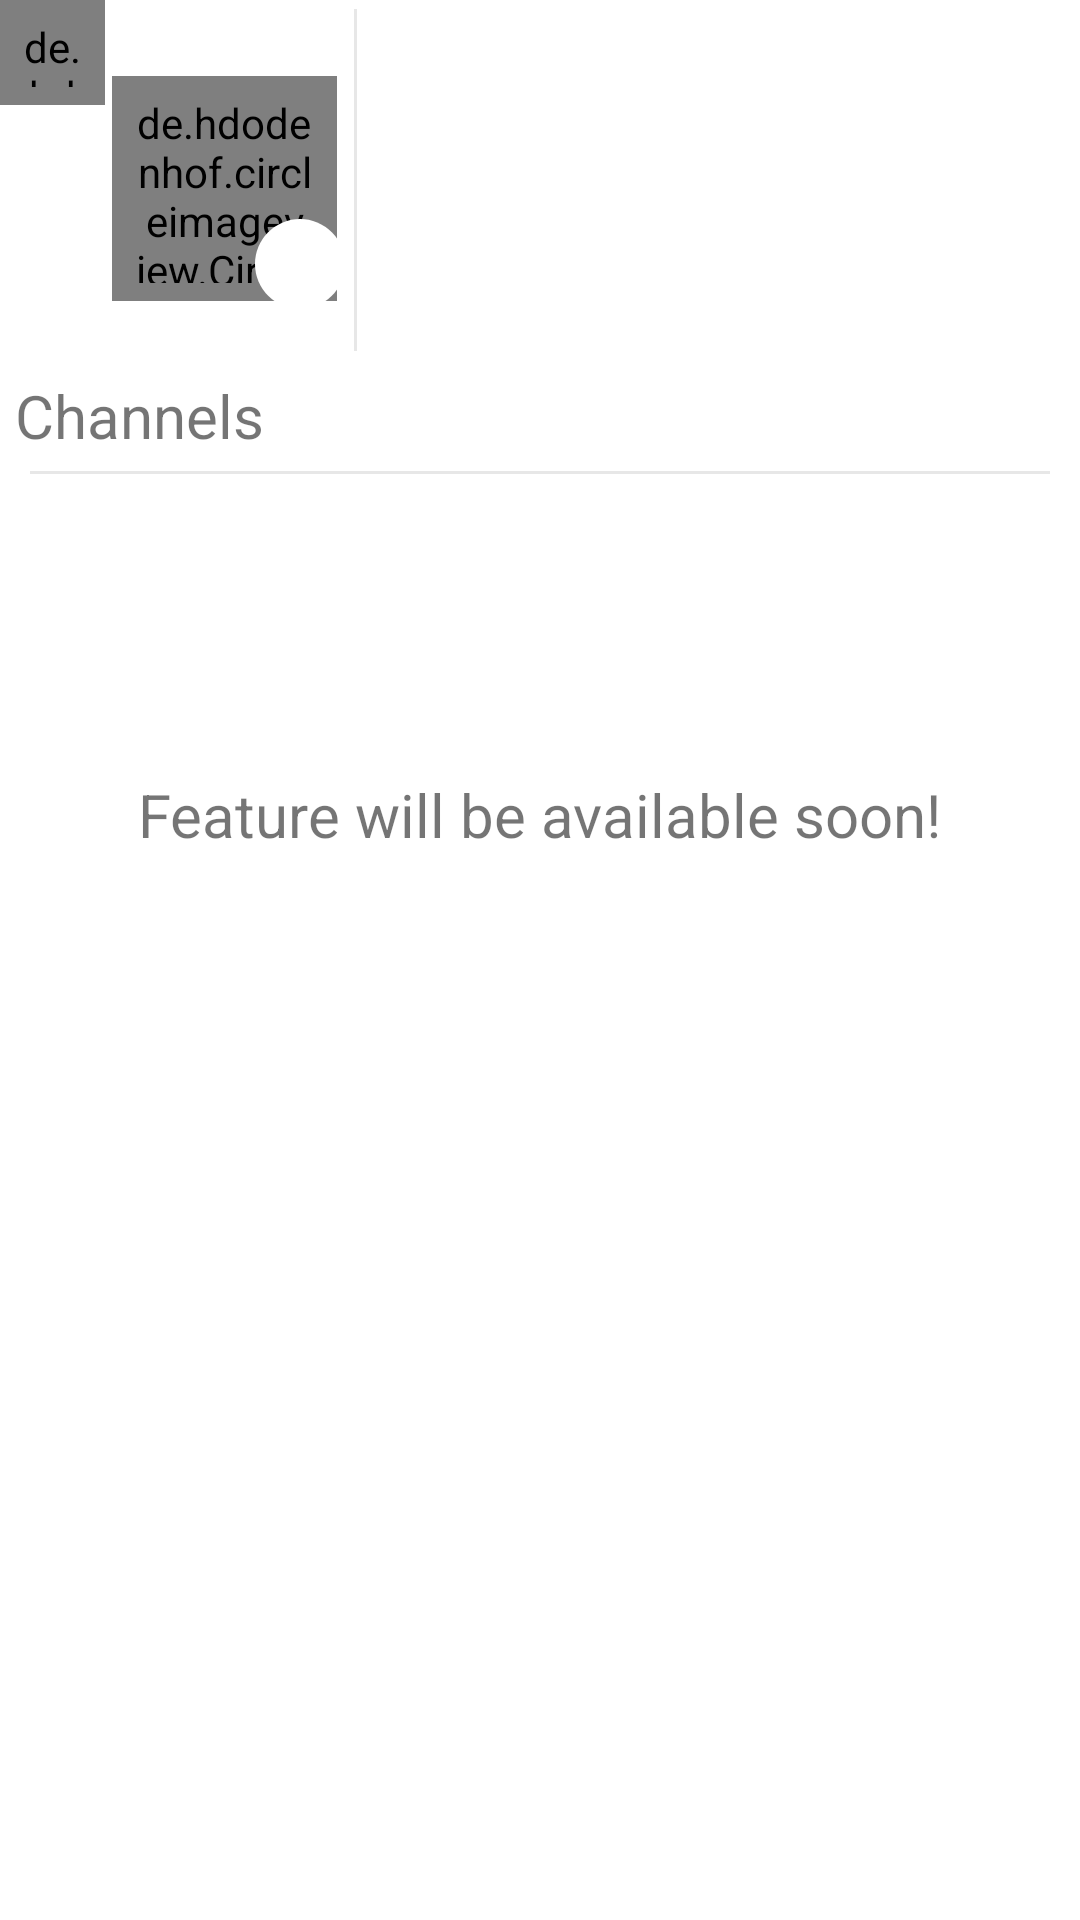

Android layout source for this screen:
<!-- AndroidManifest.xml: application theme Theme.FusionChat -->
<!-- res/layout/fragment_status.xml -->
<?xml version="1.0" encoding="utf-8"?>
<androidx.appcompat.widget.LinearLayoutCompat xmlns:android="http://schemas.android.com/apk/res/android"
    xmlns:tools="http://schemas.android.com/tools"
    android:layout_width="match_parent"
    android:layout_height="match_parent"
    xmlns:app="http://schemas.android.com/apk/res-auto"
    tools:context=".fragments.StatusFragment"
    android:background="@color/white"
    android:orientation="vertical">

    <LinearLayout
        android:layout_width="match_parent"
        android:layout_height="120dp"
        android:gravity="center"
        >
        <de.hdodenhof.circleimageview.CircleImageView
            android:id="@+id/deleteStatus"
            android:layout_width="35dp"
            android:layout_height="35dp"
            android:layout_gravity="start"
            android:padding="6dp"
            android:src="@drawable/delete" />


        <RelativeLayout
            android:layout_width="80dp"
            android:layout_height="80dp"
            android:layout_marginTop="3dp">

            <de.hdodenhof.circleimageview.CircleImageView
                android:id="@+id/myStatus"
                android:layout_width="75dp"
                android:layout_height="75dp"
                android:layout_centerInParent="true"
                android:padding="6dp"
                android:src="@drawable/default_profile_pic" />
            <com.airbnb.lottie.LottieAnimationView
                android:id="@+id/loading"
                android:layout_width="150dp"
                android:layout_height="150dp"
                android:elevation="5dp"
                android:visibility="invisible"
                app:lottie_autoPlay="true"
                app:lottie_loop="true"
                app:lottie_rawRes="@raw/photo_uploading_anim" />

            <ImageView
                android:layout_width="30dp"
                android:layout_height="30dp"
                android:layout_alignParentEnd="true"
                android:layout_alignParentBottom="true"
                android:src="@drawable/add"
                android:background="@drawable/circle"
                />

        </RelativeLayout>

        <View
            android:layout_width="1dp"
            android:layout_height="match_parent"
            android:background="#23505050"
            android:layout_margin="3dp"
            />
        <androidx.recyclerview.widget.RecyclerView
            android:id="@+id/statusList"
            android:layout_width="match_parent"
            android:layout_height="match_parent"
            android:layout_gravity="center"
            android:layout_marginTop="18dp"
            android:orientation="horizontal"/>
    </LinearLayout>

    <TextView
        android:layout_width="wrap_content"
        android:layout_height="wrap_content"
        android:text="Channels"
        android:textSize="20sp"
        android:layout_margin="5dp"/>
    <LinearLayout
        android:layout_width="match_parent"
        android:layout_height="1dp"
        android:background="#23505050"
        android:layout_marginHorizontal="10dp"
        />

    <androidx.recyclerview.widget.RecyclerView
        android:layout_width="match_parent"
        android:layout_height="100dp" />


    <TextView
        android:layout_width="wrap_content"
        android:layout_height="match_parent"
        android:text="Feature will be available soon!"
        android:textSize="20sp"
        android:layout_gravity="center"
     />


</androidx.appcompat.widget.LinearLayoutCompat>
<!-- resources referenced by this layout -->
<resources>
  <color name="white">#FFFFFFFF</color>
  <!-- drawable circle (drawable) -->
  <?xml version="1.0" encoding="utf-8"?>
  <shape android:shape="oval" xmlns:android="http://schemas.android.com/apk/res/android">
  <solid android:color="@color/white"/>
  
  </shape>
  <style name="Theme.FusionChat" parent="Theme.MaterialComponents.DayNight.NoActionBar">
          
          <item name="colorPrimary">@color/teal_green</item>
          <item name="colorPrimaryVariant">@color/black</item>
          <item name="colorOnPrimary">@color/white</item>
          
          <item name="colorSecondary">@color/teal_200</item>
          <item name="colorSecondaryVariant">@color/teal_700</item>
          <item name="colorOnSecondary">@color/white</item>
          
          <item name="android:statusBarColor">?attr/colorPrimaryVariant</item>
          <item name="fontFamily">@font/font</item>
          
          <item name="android:actionOverflowButtonStyle">@style/OverflowButtonStyle</item>
      </style>
  <color name="teal_green">#00796B</color>
  <color name="black">#FF000000</color>
  <color name="teal_200">#80CBC4</color>
  <color name="teal_700">#00796B</color>
  <style name="OverflowButtonStyle" parent="Widget.AppCompat.ActionButton.Overflow">
          <item name="android:tint">@android:color/white</item>
      </style>
</resources>
